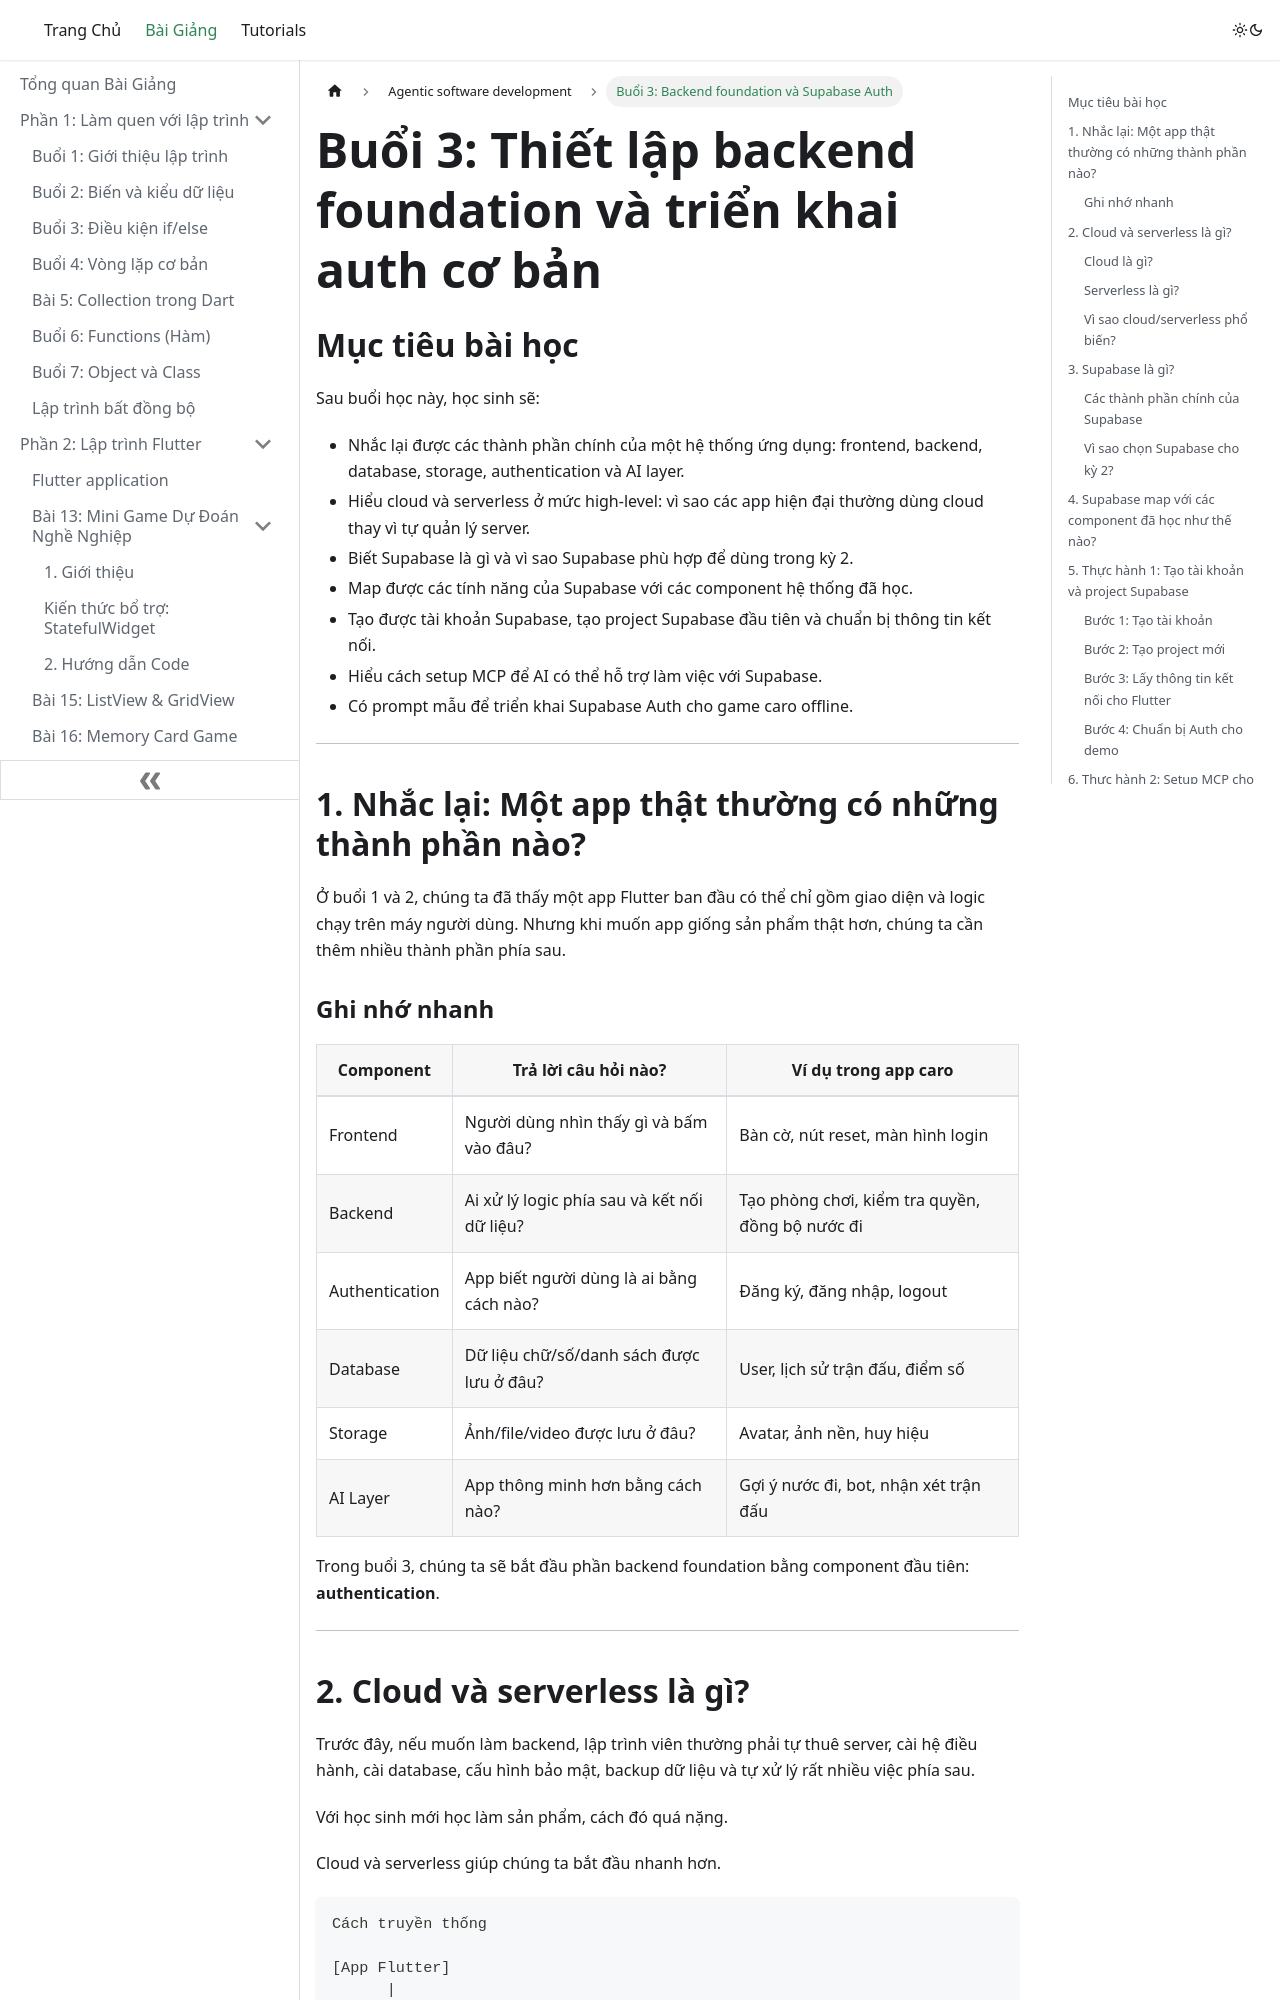

repository: quangvtvp/class-doc · page: lessons/agentic software development/Bai-03-Thiet-Lap-Backend-Foundation-Va-Auth-Co-Ban/index.html · generator: docusaurus

# Buổi 3: Thiết lập backend foundation và triển khai auth cơ bản

## Mục tiêu bài học

Sau buổi học này, học sinh sẽ:

- Nhắc lại được các thành phần chính của một hệ thống ứng dụng: frontend, backend, database, storage, authentication và AI layer.
- Hiểu cloud và serverless ở mức high-level: vì sao các app hiện đại thường dùng cloud thay vì tự quản lý server.
- Biết Supabase là gì và vì sao Supabase phù hợp để dùng trong kỳ 2.
- Map được các tính năng của Supabase với các component hệ thống đã học.
- Tạo được tài khoản Supabase, tạo project Supabase đầu tiên và chuẩn bị thông tin kết nối.
- Hiểu cách setup MCP để AI có thể hỗ trợ làm việc với Supabase.
- Có prompt mẫu để triển khai Supabase Auth cho game caro offline.

---

## 1. Nhắc lại: Một app thật thường có những thành phần nào?

Ở buổi 1 và 2, chúng ta đã thấy một app Flutter ban đầu có thể chỉ gồm giao diện và logic chạy trên máy người dùng. Nhưng khi muốn app giống sản phẩm thật hơn, chúng ta cần thêm nhiều thành phần phía sau.

```mermaid
flowchart LR
  A[Flutter App] --> B[Backend]
  B --> C[Authentication]
  B --> D[Database]
  B --> E[Storage]
  B --> F[AI Layer]
```

### Ghi nhớ nhanh

| Component | Trả lời câu hỏi nào? | Ví dụ trong app caro |
|---|---|---|
| Frontend | Người dùng nhìn thấy gì và bấm vào đâu? | Bàn cờ, nút reset, màn hình login |
| Backend | Ai xử lý logic phía sau và kết nối dữ liệu? | Tạo phòng chơi, kiểm tra quyền, đồng bộ nước đi |
| Authentication | App biết người dùng là ai bằng cách nào? | Đăng ký, đăng nhập, logout |
| Database | Dữ liệu chữ/số/danh sách được lưu ở đâu? | User, lịch sử trận đấu, điểm số |
| Storage | Ảnh/file/video được lưu ở đâu? | Avatar, ảnh nền, huy hiệu |
| AI Layer | App thông minh hơn bằng cách nào? | Gợi ý nước đi, bot, nhận xét trận đấu |

Trong buổi 3, chúng ta sẽ bắt đầu phần backend foundation bằng component đầu tiên: **authentication**.

---
